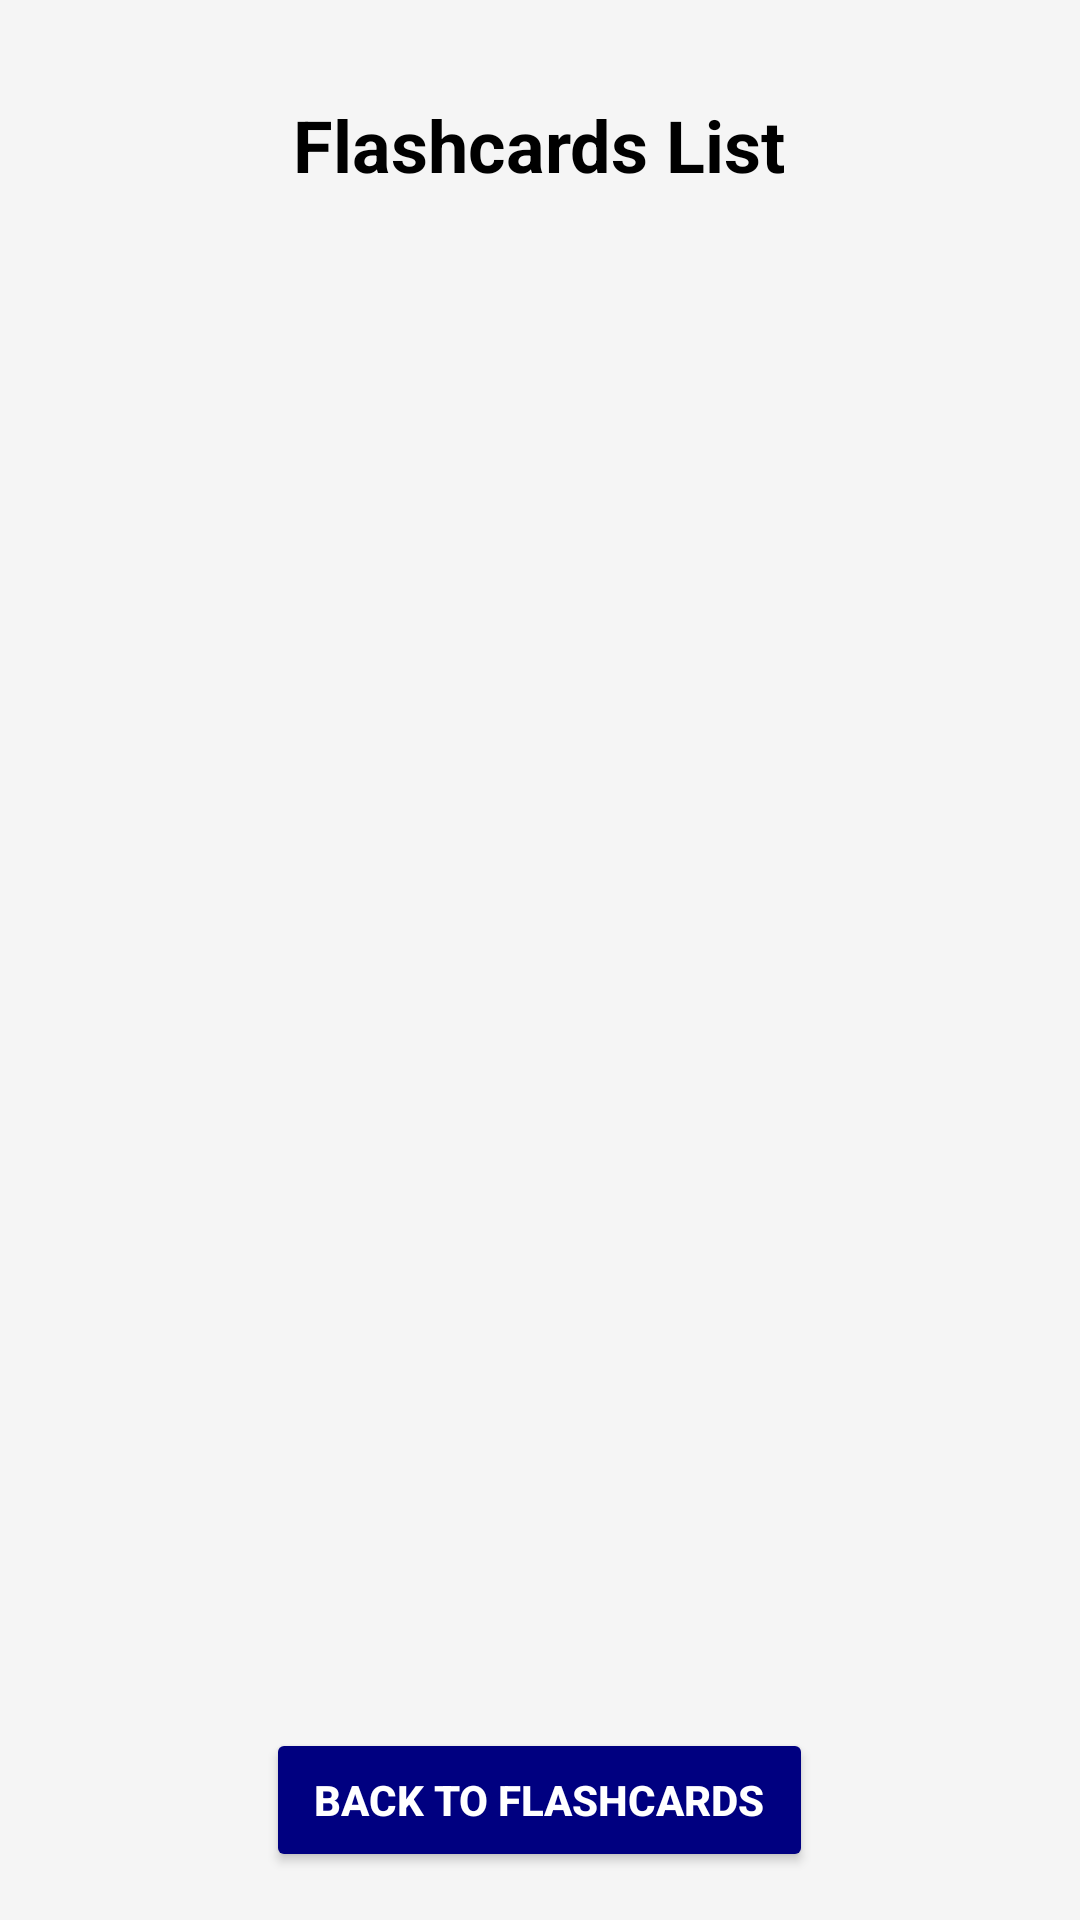

This screen was rendered from an Android layout file. Write that file and the resources it references.
<!-- AndroidManifest.xml: application theme Theme.LanguageLearningApp -->
<!-- res/layout/activity_flash_card_list.xml -->
<LinearLayout
    xmlns:android="http://schemas.android.com/apk/res/android"
    android:layout_width="match_parent"
    android:layout_height="match_parent"
    android:orientation="vertical"
    android:padding="16dp"
    android:background="#F5F5F5">

    
    <LinearLayout
        android:layout_width="match_parent"
        android:layout_height="wrap_content"
        android:orientation="horizontal"
        android:gravity="center"
        android:padding="16dp">

        <TextView
            android:id="@+id/flashCardTitle"
            android:layout_width="wrap_content"
            android:layout_height="wrap_content"
            android:text="Flashcards List"
            android:textColor="#000000"
            android:textSize="24sp"
            android:textStyle="bold" />
    </LinearLayout>

    
    <ListView
        android:id="@+id/flashCardListView"
        android:layout_width="match_parent"
        android:layout_height="0dp"
        android:layout_weight="1"
        android:padding="8dp"
        android:dividerHeight="16dp"
        android:clipToPadding="false"
        android:background="@android:color/transparent" />

    
    <Button
        android:id="@+id/backToFlashCardButton"
        android:layout_width="wrap_content"
        android:layout_height="wrap_content"
        android:layout_gravity="center"
        android:paddingHorizontal="16dp"
        android:paddingVertical="10dp"
        android:text="Back to Flashcards"
        android:textColor="#FFFFFF"
        android:textStyle="bold"
        android:elevation="4dp"
        android:backgroundTint="#000080"/>
</LinearLayout>
<!-- resources referenced by this layout -->
<resources>
  <style name="Theme.LanguageLearningApp" parent="Base.Theme.LanguageLearningApp" />
  <style name="Base.Theme.LanguageLearningApp" parent="Theme.Material3.DayNight.NoActionBar">
          
           <item name="colorPrimary">@color/my_primary</item>
  
      </style>
  <color name="my_primary">#EF6C00</color>
</resources>
